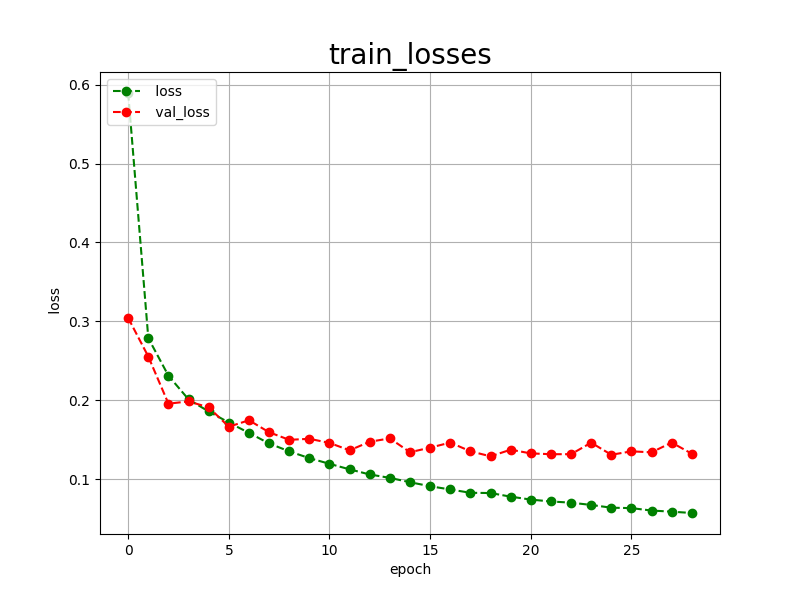

Data behind this chart, as committed beside it:
epoch, loss, val_loss
0, 0.5894, 0.3044
1, 0.2788, 0.2555
2, 0.2312, 0.1958
3, 0.2012, 0.1987
4, 0.1859, 0.1911
5, 0.1719, 0.1666
6, 0.1588, 0.1748
7, 0.1454, 0.1596
8, 0.1354, 0.1500
9, 0.1268, 0.1513
10, 0.1196, 0.1461
11, 0.1126, 0.1367
12, 0.1061, 0.1476
13, 0.1018, 0.1518
14, 0.0963, 0.1343
15, 0.0912, 0.1401
16, 0.0871, 0.1465
17, 0.0829, 0.1355
18, 0.0826, 0.1291
19, 0.0780, 0.1375
20, 0.0743, 0.1328
21, 0.0719, 0.1318
22, 0.0704, 0.1318
23, 0.0675, 0.1464
24, 0.0640, 0.1311
25, 0.0635, 0.1354
26, 0.0604, 0.1342
27, 0.0590, 0.1465
28, 0.0573, 0.1324
